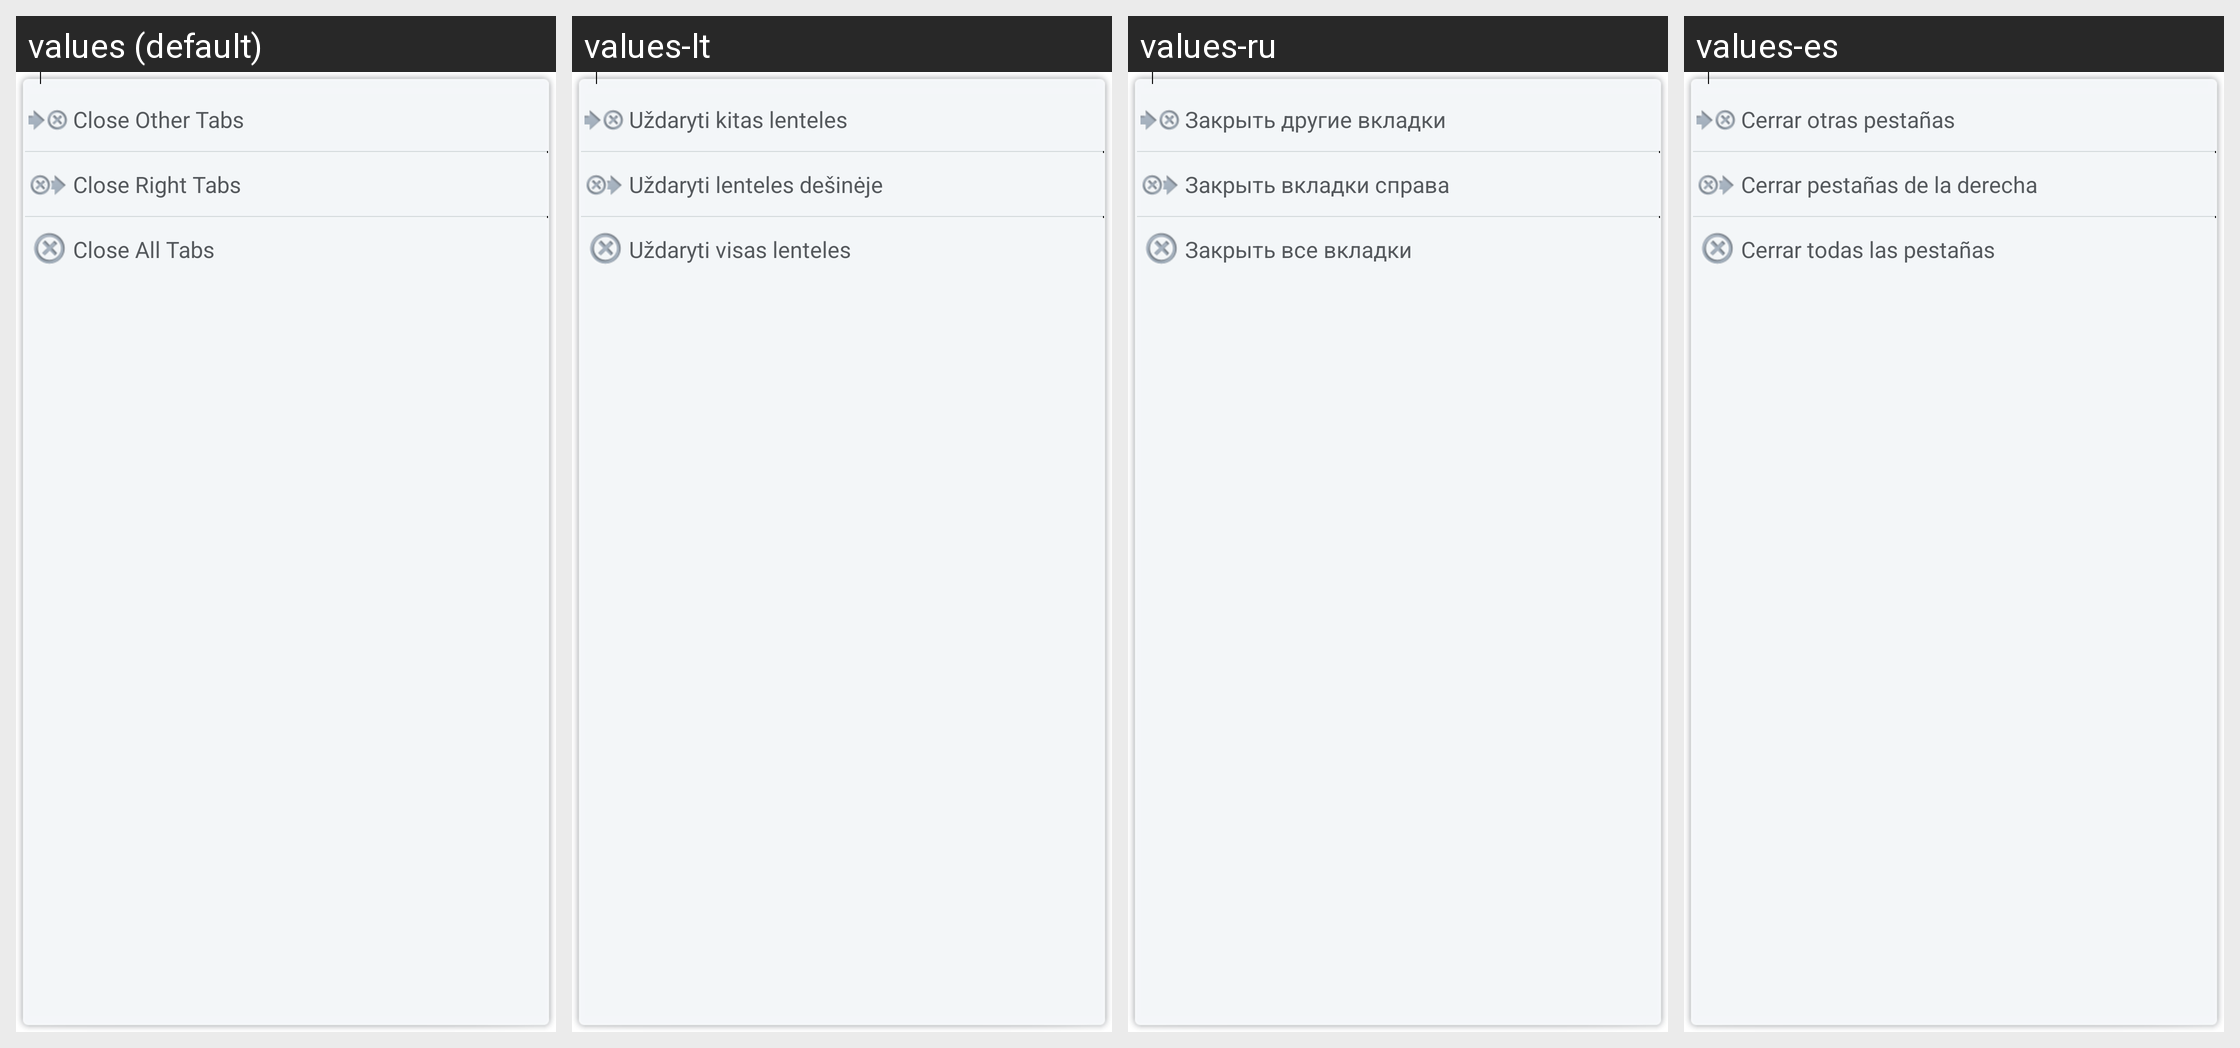

Here is an Android app screen in its default locale and in the app's own translations. Write out the translated-string differences for the strings that appear on this screen.
Android screen res/layout/tab_menu.xml rendered under 4 locales, left to right: values (default), values-lt, values-ru, values-es. Device: Nexus 5 (rendered at 1080×1920; each locale shown at half size, 540×960, under a caption strip naming it); theme MultiTab.
Other locales in the repository, not shown: values-de, values-fr, values-it, values-ja, values-ta, values-zh-rCN, values-zh-rTW.
Strings drawn on this screen, with the default value and each locale's value (text and hints the layout hard-codes, and strings that could not be matched under every locale, appear in the picture but are not listed):

tab_close_other
  values: Close Other Tabs
  values-lt: Uždaryti kitas lenteles
  values-ru: Закрыть другие вкладки
  values-es: Cerrar otras pestañas

tab_close_right
  values: Close Right Tabs
  values-lt: Uždaryti lenteles dešinėje
  values-ru: Закрыть вкладки справа
  values-es: Cerrar pestañas de la derecha

tab_close_all
  values: Close All Tabs
  values-lt: Uždaryti visas lenteles
  values-ru: Закрыть все вкладки
  values-es: Cerrar todas las pestañas
